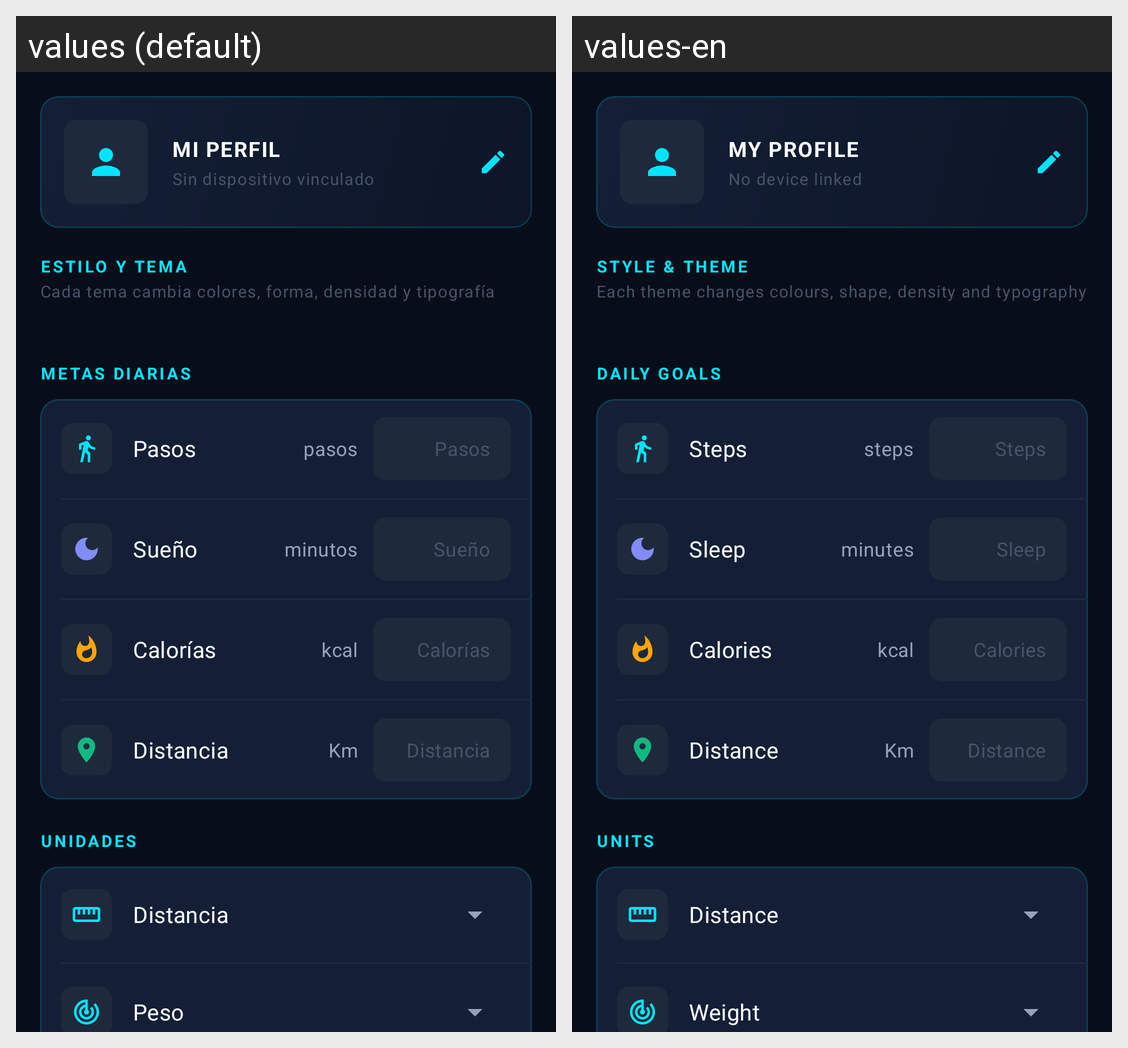

Here is an Android app screen in its default locale and in the app's own translations. Write out the translated-string differences for the strings that appear on this screen.
Android screen res/layout/fragment_settings.xml rendered under 2 locales, left to right: values (default), values-en. Device: Nexus 5 (rendered at 1080×1920; each locale shown at half size, 540×960, under a caption strip naming it); theme AppTheme.
Strings drawn on this screen, with the default value and each locale's value (text and hints the layout hard-codes, and strings that could not be matched under every locale, appear in the picture but are not listed):

settings_profile
  values: Mi perfil
  values-en: My Profile

settings_no_device
  values: Sin dispositivo vinculado
  values-en: No device linked

settings_theme_title
  values: Estilo y Tema
  values-en: Style & Theme

settings_theme_subtitle
  values: Cada tema cambia colores, forma, densidad y tipografía
  values-en: Each theme changes colours, shape, density and typography

settings_section_goals
  values: METAS DIARIAS
  values-en: DAILY GOALS

settings_goal_steps
  values: Pasos
  values-en: Steps

unit_steps_label
  values: pasos
  values-en: steps

settings_goal_sleep
  values: Sueño
  values-en: Sleep

unit_minutes_label
  values: minutos
  values-en: minutes

settings_goal_calories
  values: Calorías
  values-en: Calories

unit_kcal_label
  values: kcal
  values-en: kcal

settings_goal_distance
  values: Distancia
  values-en: Distance

unit_km
  values: Km
  values-en: Km

settings_section_units
  values: UNIDADES
  values-en: UNITS

settings_unit_distance
  values: Distancia
  values-en: Distance

settings_unit_weight
  values: Peso
  values-en: Weight
